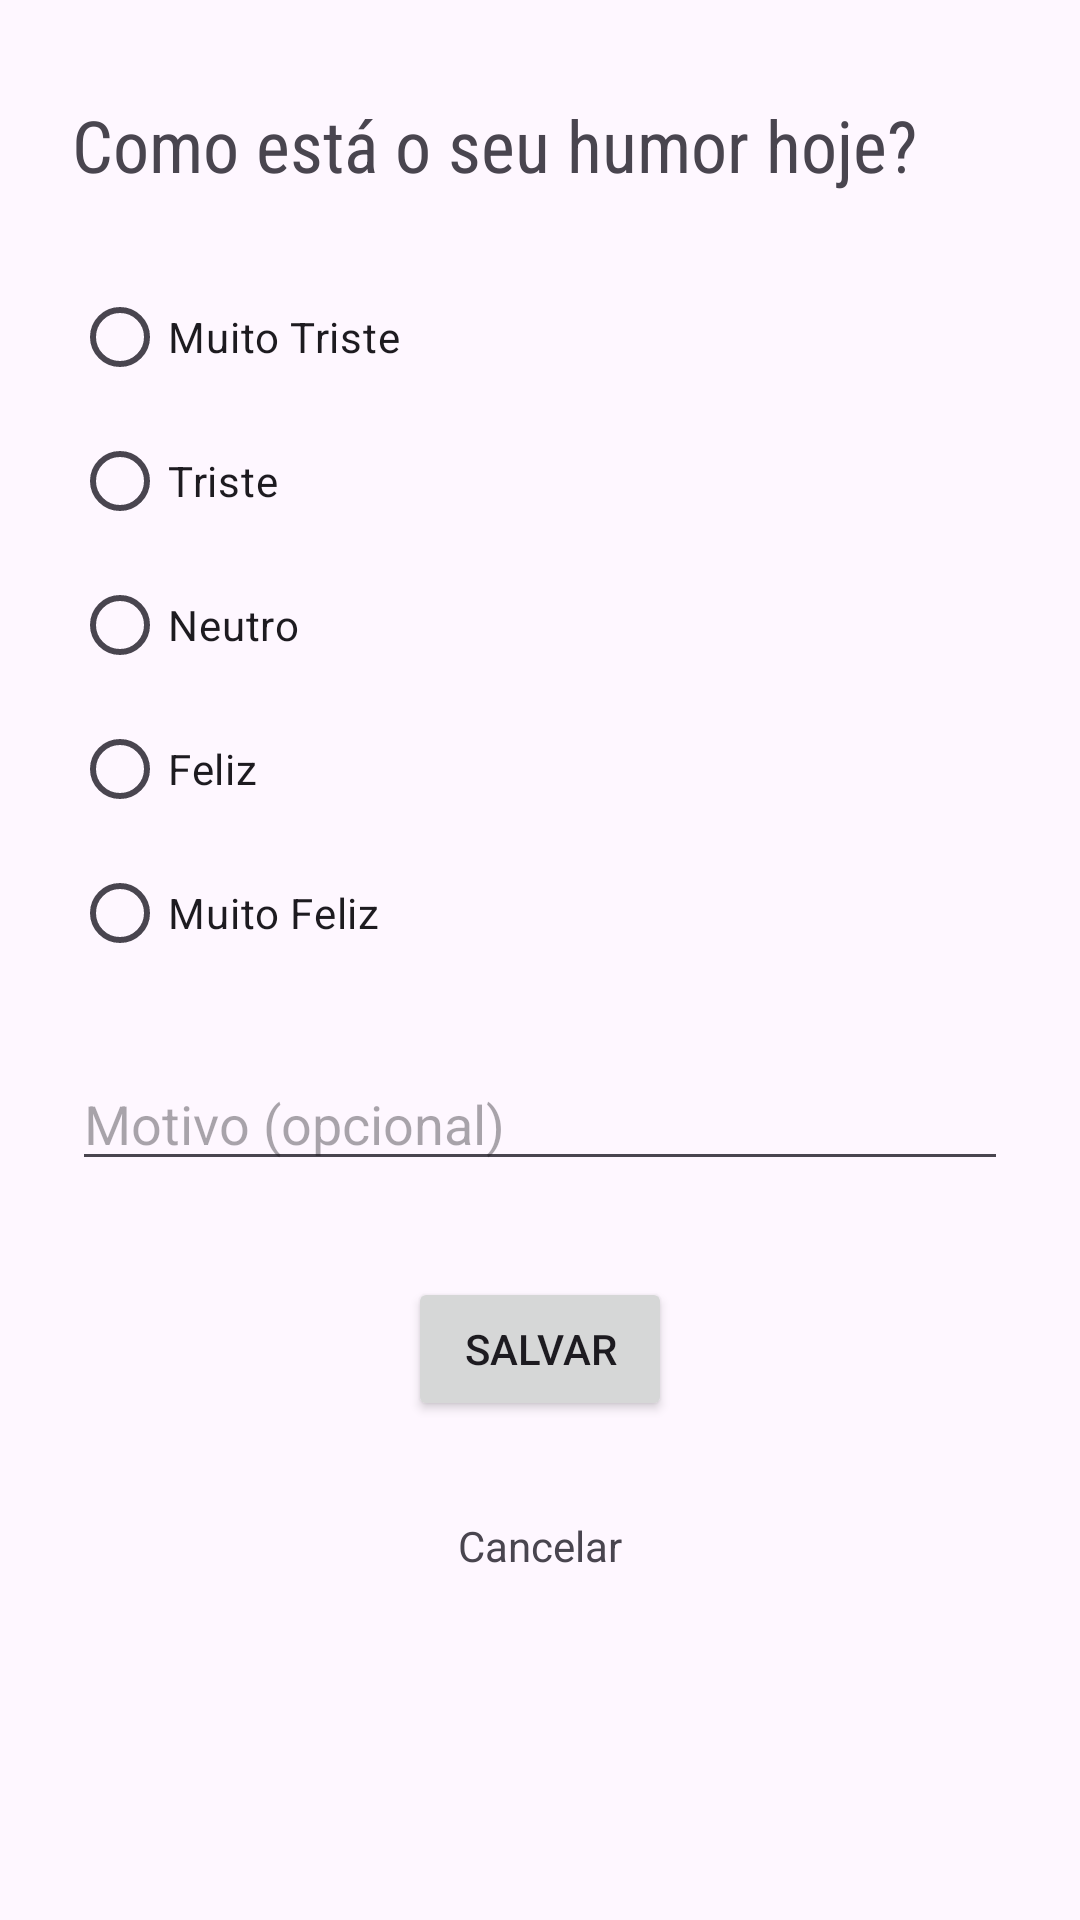

Reconstruct the res/layout file that produces this screen, plus the resources it refers to.
<!-- AndroidManifest.xml: application theme Theme.AppDiarioHumorRoom -->
<!-- res/layout/activity_registro.xml -->
<?xml version="1.0" encoding="utf-8"?>
<androidx.constraintlayout.widget.ConstraintLayout xmlns:android="http://schemas.android.com/apk/res/android"
    xmlns:app="http://schemas.android.com/apk/res-auto"
    xmlns:tools="http://schemas.android.com/tools"
    android:id="@+id/main"
    android:layout_width="match_parent"
    android:layout_height="match_parent"
    tools:context=".RegistroActivity">

    <TextView
        android:id="@+id/registro_activity_tv_titulo"
        android:layout_width="wrap_content"
        android:layout_height="wrap_content"
        android:layout_marginStart="24dp"
        android:layout_marginTop="32dp"
        android:fontFamily="sans-serif-condensed"
        android:text="Como está o seu humor hoje?"
        android:textSize="24sp"
        app:layout_constraintStart_toStartOf="parent"
        app:layout_constraintTop_toTopOf="parent" />

    <RadioGroup
        android:id="@+id/registro_activity_rg_humor"
        android:layout_width="wrap_content"
        android:layout_height="wrap_content"
        android:layout_marginStart="24dp"
        android:layout_marginTop="24dp"
        app:layout_constraintStart_toStartOf="parent"
        app:layout_constraintTop_toBottomOf="@+id/registro_activity_tv_titulo">

        <RadioButton
            android:id="@+id/registro_activity_rb_muito_triste"
            android:layout_width="wrap_content"
            android:layout_height="wrap_content"
            android:text="Muito Triste" />

        <RadioButton
            android:id="@+id/registro_activity_rb_triste"
            android:layout_width="match_parent"
            android:layout_height="wrap_content"
            android:text="Triste" />

        <RadioButton
            android:id="@+id/registro_activity_rb_neutro"
            android:layout_width="match_parent"
            android:layout_height="wrap_content"
            android:text="Neutro" />

        <RadioButton
            android:id="@+id/registro_activity_rb_feliz"
            android:layout_width="match_parent"
            android:layout_height="wrap_content"
            android:text="Feliz" />

        <RadioButton
            android:id="@+id/registro_activity_rb_muito_feliz"
            android:layout_width="match_parent"
            android:layout_height="wrap_content"
            android:text="Muito Feliz" />
    </RadioGroup>

    <EditText
        android:id="@+id/registro_activity_et_motivo"
        android:layout_width="0dp"
        android:layout_height="wrap_content"
        android:layout_marginStart="24dp"
        android:layout_marginTop="24dp"
        android:layout_marginEnd="24dp"
        android:ems="10"
        android:hint="Motivo (opcional)"
        android:inputType="text"
        android:maxLength="50"
        app:layout_constraintEnd_toEndOf="parent"
        app:layout_constraintStart_toStartOf="parent"
        app:layout_constraintTop_toBottomOf="@+id/registro_activity_rg_humor" />

    <Button
        android:id="@+id/registro_activity_bt_salvar"
        android:layout_width="wrap_content"
        android:layout_height="wrap_content"
        android:layout_marginTop="32dp"
        android:text="Salvar"
        app:layout_constraintEnd_toEndOf="parent"
        app:layout_constraintStart_toStartOf="parent"
        app:layout_constraintTop_toBottomOf="@+id/registro_activity_et_motivo" />

    <TextView
        android:id="@+id/registro_activity_tv_cancelar"
        android:layout_width="wrap_content"
        android:layout_height="wrap_content"
        android:layout_marginTop="32dp"
        android:text="Cancelar"
        app:layout_constraintEnd_toEndOf="parent"
        app:layout_constraintStart_toStartOf="parent"
        app:layout_constraintTop_toBottomOf="@+id/registro_activity_bt_salvar" />


</androidx.constraintlayout.widget.ConstraintLayout>
<!-- resources referenced by this layout -->
<resources>
  <style name="Theme.AppDiarioHumorRoom" parent="Base.Theme.AppDiarioHumorRoom" />
  <style name="Base.Theme.AppDiarioHumorRoom" parent="Theme.Material3.DayNight.NoActionBar">
          
          
      </style>
</resources>
